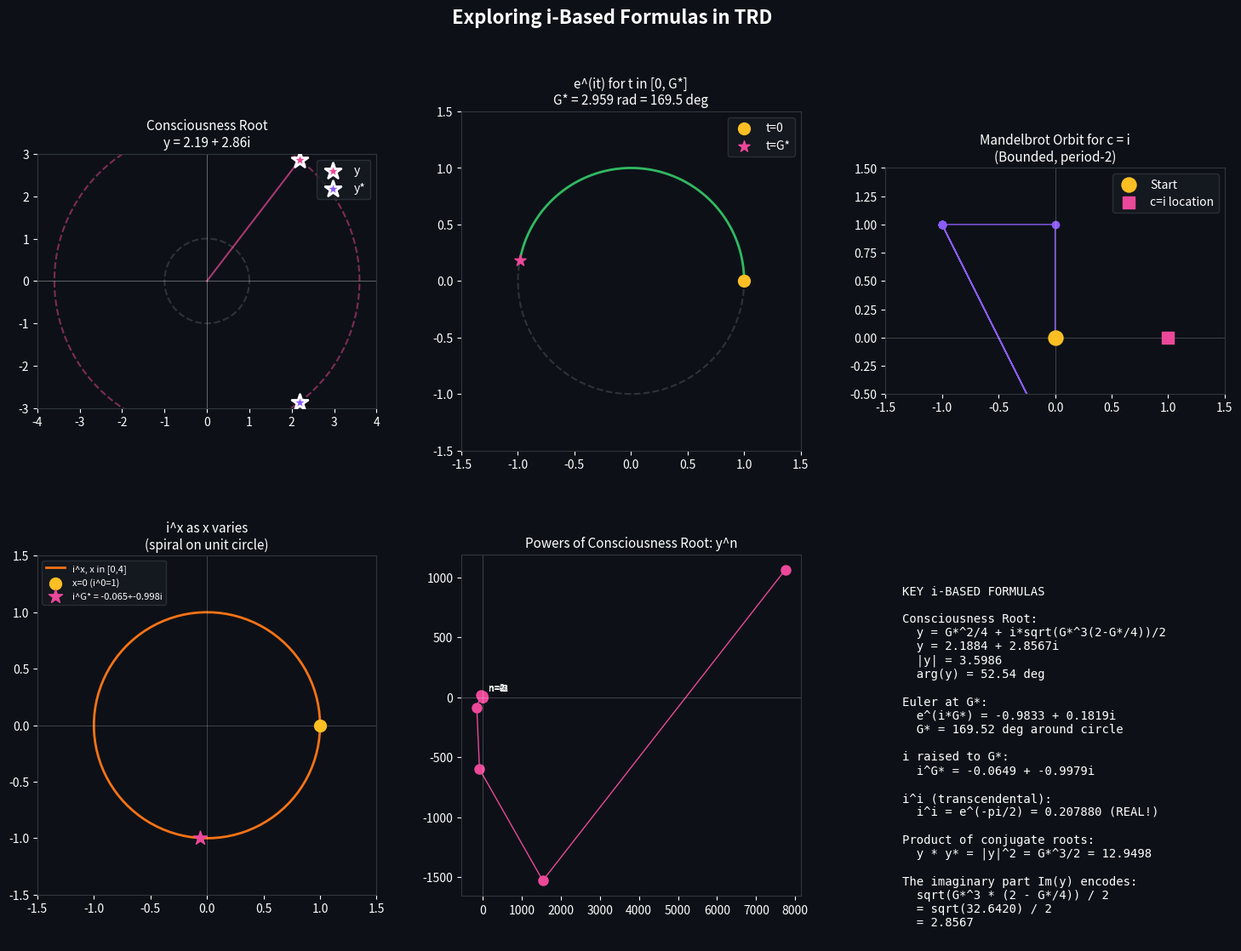

Recreate this plot in Python.
#!/usr/bin/env python3
"""
Exploring i-based (Imaginary) Formulas in the Lemniscate-Mandelbrot-TRD Connection

The imaginary unit i = sqrt(-1) appears throughout:
- Complex roots of the consciousness quadratic
- Euler's formula e^(i*theta)
- The Mandelbrot iteration z -> z^2 + c
- Fourier harmonics (complex exponentials)

Let's explore deeper i-based relationships.
"""

import numpy as np
from math import gamma
import matplotlib.pyplot as plt
from matplotlib.gridspec import GridSpec

# =============================================================================
# CONSTANTS
# =============================================================================

G_STAR = (np.sqrt(2) * gamma(0.25)**2) / (2 * np.pi)
PHI = (1 + np.sqrt(5)) / 2
ALPHA = 1/137.036
K_CRIT = 4 / G_STAR

# Consciousness roots
Y_RE = G_STAR**2 / 4
Y_IM = np.sqrt(G_STAR**3 * (2 - G_STAR/4)) / 2
Y_COMPLEX = Y_RE + 1j * Y_IM

# Lemniscate parameters
FREQS = np.array([1, 2, 4, 8, 16])
X_AMPS = np.array([1.0, 0.5, 0.5, 2/5, 1/16])
Y_AMPS = np.array([1.0, -0.5, 0.5, -7/20, 1/16])

def fourier_lemniscate(t):
    x = sum(X_AMPS[j] * np.cos(FREQS[j] * t) for j in range(5))
    y = sum(Y_AMPS[j] * np.sin(FREQS[j] * t) for j in range(5))
    return x, y

print("=" * 70)
print("EXPLORING i-BASED FORMULAS")
print("=" * 70)

# =============================================================================
# 1. EULER'S IDENTITY AND G*
# =============================================================================

print("\n" + "=" * 70)
print("1. EULER'S IDENTITY AND G*")
print("=" * 70)

# Euler's identity: e^(i*pi) + 1 = 0
euler = np.exp(1j * np.pi) + 1
print(f"\nEuler's identity: e^(i*pi) + 1 = {euler:.10f}")

# What about e^(i * G*)?
e_i_gstar = np.exp(1j * G_STAR)
print(f"\ne^(i * G*) = {e_i_gstar.real:.6f} + {e_i_gstar.imag:.6f}i")
print(f"  |e^(i*G*)| = {abs(e_i_gstar):.6f} (always 1)")
print(f"  arg(e^(i*G*)) = {np.degrees(np.angle(e_i_gstar)):.3f} degrees")
print(f"  G* in degrees = {np.degrees(G_STAR):.3f} degrees")

# G* radians corresponds to what fraction of a circle?
print(f"\nG* / (2*pi) = {G_STAR / (2*np.pi):.6f}")
print(f"  = {G_STAR / (2*np.pi) * 360:.3f} degrees around the circle")
print(f"  This is about {G_STAR / (2*np.pi) * 100:.1f}% of a full rotation")

# =============================================================================
# 2. THE CONSCIOUSNESS ROOT AS ROTATION
# =============================================================================

print("\n" + "=" * 70)
print("2. CONSCIOUSNESS ROOT AS ROTATION")
print("=" * 70)

print(f"\nConsciousness root: y = {Y_RE:.6f} + {Y_IM:.6f}i")
print(f"  |y| = {abs(Y_COMPLEX):.6f}")
print(f"  arg(y) = {np.degrees(np.angle(Y_COMPLEX)):.3f} degrees")

# Express in polar form
r = abs(Y_COMPLEX)
theta = np.angle(Y_COMPLEX)
print(f"\nPolar form: y = {r:.6f} * e^(i * {theta:.6f})")
print(f"          = {r:.6f} * e^(i * {np.degrees(theta):.3f} degrees)")

# What is theta in terms of pi?
print(f"\ntheta / pi = {theta / np.pi:.6f}")
print(f"  Close to pi/6 = {np.pi/6:.6f}? Diff: {abs(theta - np.pi/6):.6f}")
print(f"  Close to pi/5 = {np.pi/5:.6f}? Diff: {abs(theta - np.pi/5):.6f}")

# Check golden angle
golden_angle = 2*np.pi / PHI**2  # ~ 137.5 degrees
print(f"\nGolden angle = {np.degrees(golden_angle):.3f} degrees")
print(f"arg(y) = {np.degrees(theta):.3f} degrees")
print(f"Ratio: {np.degrees(theta) / np.degrees(golden_angle):.4f}")

# =============================================================================
# 3. i * G* AND THE LEMNISCATE
# =============================================================================

print("\n" + "=" * 70)
print("3. i * G* AND THE LEMNISCATE")
print("=" * 70)

# What if we evaluate the lemniscate at t = i*G*?
# The curve is defined for real t, but we can analytically continue

t_complex = 1j * G_STAR

# Compute using complex exponentials
# cos(z) = (e^iz + e^-iz)/2
# sin(z) = (e^iz - e^-iz)/(2i)

def complex_cos(z):
    return (np.exp(1j*z) + np.exp(-1j*z)) / 2

def complex_sin(z):
    return (np.exp(1j*z) - np.exp(-1j*z)) / (2j)

x_complex = sum(X_AMPS[j] * complex_cos(FREQS[j] * t_complex) for j in range(5))
y_complex = sum(Y_AMPS[j] * complex_sin(FREQS[j] * t_complex) for j in range(5))

print(f"\nLemniscate evaluated at t = i*G*:")
print(f"  x(i*G*) = {x_complex.real:.6f} + {x_complex.imag:.6f}i")
print(f"  y(i*G*) = {y_complex.real:.6f} + {y_complex.imag:.6f}i")

# The point in 4D (Re(x), Im(x), Re(y), Im(y))
print(f"\nAs a 4D point:")
print(f"  (Re(x), Im(x), Re(y), Im(y)) = ({x_complex.real:.4f}, {x_complex.imag:.4f}, {y_complex.real:.4f}, {y_complex.imag:.4f})")

# Distance from origin in 4D
dist_4d = np.sqrt(abs(x_complex)**2 + abs(y_complex)**2)
print(f"\n4D distance from origin: {dist_4d:.6f}")

# =============================================================================
# 4. THE GAUSSIAN INTEGER CONNECTION
# =============================================================================

print("\n" + "=" * 70)
print("4. GAUSSIAN INTEGERS AND G*")
print("=" * 70)

# Gaussian integers are a + bi where a, b are integers
# The norm is N(a+bi) = a^2 + b^2

# TRD framework integers: 3, 4, 7, 13
# Let's form Gaussian integers from them

print("\nGaussian integers from TRD framework:")
gauss_ints = [
    (3, 4, "3 + 4i"),
    (4, 3, "4 + 3i"),
    (7, 13, "7 + 13i"),
    (13, 7, "13 + 7i"),
    (3, 7, "3 + 7i"),
    (4, 13, "4 + 13i"),
]

for a, b, name in gauss_ints:
    z = a + b*1j
    norm = a**2 + b**2
    print(f"  {name}: |z|^2 = {norm}, |z| = {np.sqrt(norm):.4f}")

# 3 + 4i has norm 25 = 5^2 (Pythagorean triple!)
print(f"\n3 + 4i is special: |3+4i| = 5 exactly (Pythagorean triple)")

# Check if any Gaussian integer norm relates to G*
print(f"\nG*^2 = {G_STAR**2:.6f}")
print(f"|3+4i|^2 / G*^2 = 25 / {G_STAR**2:.4f} = {25 / G_STAR**2:.4f}")

# =============================================================================
# 5. COMPLEX ROOTS PRODUCT AND SUM
# =============================================================================

print("\n" + "=" * 70)
print("5. COMPLEX ROOTS: VIETA'S FORMULAS")
print("=" * 70)

y1 = Y_COMPLEX
y2 = Y_RE - 1j * Y_IM  # conjugate

print(f"\nConsciousness roots:")
print(f"  y1 = {y1.real:.6f} + {y1.imag:.6f}i")
print(f"  y2 = {y2.real:.6f} + {y2.imag:.6f}i (conjugate)")

sum_roots = y1 + y2
prod_roots = y1 * y2

print(f"\nVieta's formulas:")
print(f"  Sum: y1 + y2 = {sum_roots.real:.6f} + {sum_roots.imag:.6f}i")
print(f"       Expected: G*^2/2 = {G_STAR**2/2:.6f}")
print(f"       Match: {np.isclose(sum_roots.real, G_STAR**2/2)}")

print(f"\n  Product: y1 * y2 = {prod_roots.real:.6f} + {prod_roots.imag:.6f}i")
print(f"           Expected: G*^3/2 = {G_STAR**3/2:.6f}")
print(f"           Match: {np.isclose(prod_roots.real, G_STAR**3/2)}")

# The product is REAL even though roots are complex!
print(f"\n  The product of conjugate roots is ALWAYS real:")
print(f"  y1 * y2 = |y|^2 = {abs(y1)**2:.6f}")

# =============================================================================
# 6. i^i AND TRANSCENDENCE
# =============================================================================

print("\n" + "=" * 70)
print("6. i^i AND TRANSCENDENTAL CONNECTIONS")
print("=" * 70)

# i^i = e^(i * ln(i)) = e^(i * i*pi/2) = e^(-pi/2)
i_to_i = np.exp(-np.pi/2)
print(f"\ni^i = e^(-pi/2) = {i_to_i:.10f}")
print(f"  This is REAL! (a remarkable fact)")

# Connection to G*?
print(f"\nG* / i^i = {G_STAR / i_to_i:.6f}")
print(f"i^i * G* = {i_to_i * G_STAR:.6f}")

# Check other combinations
print(f"\n(i^i)^2 = e^(-pi) = {np.exp(-np.pi):.6f}")
print(f"G*^2 / e^pi = {G_STAR**2 / np.exp(np.pi):.6f}")

# =============================================================================
# 7. QUATERNION EXTENSION
# =============================================================================

print("\n" + "=" * 70)
print("7. QUATERNION EXTENSION (i, j, k)")
print("=" * 70)

print("""
Quaternions extend complex numbers with THREE imaginary units: i, j, k
where i^2 = j^2 = k^2 = ijk = -1

The consciousness root y = 2.188 + 2.860i lives in the complex plane (i only).
What if we extend to quaternions?
""")

# If we interpret the lemniscate as a quaternion curve
# x(t) + i*y(t) + j*0 + k*0

# A more interesting interpretation:
# Use the complex root to define a quaternion
# q = Re(y) + Im(y)*i + 0*j + 0*k
# or
# q = 0 + Re(y)*i + Im(y)*j + 0*k

print(f"Consciousness root as quaternion:")
print(f"  q1 = {Y_RE:.4f} + {Y_IM:.4f}i + 0j + 0k")
print(f"  |q1| = {abs(Y_COMPLEX):.4f}")

# In quaternion algebra, there's a notion of "conjugate"
# For q = a + bi + cj + dk, conjugate is q* = a - bi - cj - dk
# And |q|^2 = q * q*

print(f"\n  q1 * q1_conj = |q1|^2 = {abs(Y_COMPLEX)**2:.6f}")
print(f"  This equals G*^3/2 = {G_STAR**3/2:.6f} (by Vieta)")

# =============================================================================
# 8. THE GAMMA FUNCTION AT COMPLEX ARGUMENTS
# =============================================================================

print("\n" + "=" * 70)
print("8. GAMMA FUNCTION AT COMPLEX ARGUMENTS")
print("=" * 70)

# G* involves Gamma(1/4)
# What about Gamma at complex arguments?

from scipy.special import gamma as scipy_gamma

print(f"\nGamma(1/4) = {scipy_gamma(0.25):.10f}")
print(f"G* = sqrt(2) * Gamma(1/4)^2 / (2*pi) = {G_STAR:.10f}")

# Gamma at purely imaginary argument
gamma_i = scipy_gamma(1j)
print(f"\nGamma(i) = {gamma_i.real:.6f} + {gamma_i.imag:.6f}i")
print(f"|Gamma(i)| = {abs(gamma_i):.6f}")

# Gamma at consciousness root
gamma_y = scipy_gamma(Y_COMPLEX)
print(f"\nGamma(y) where y = consciousness root:")
print(f"  Gamma({Y_RE:.4f} + {Y_IM:.4f}i) = {gamma_y.real:.6f} + {gamma_y.imag:.6f}i")
print(f"  |Gamma(y)| = {abs(gamma_y):.6f}")

# =============================================================================
# 9. COMPLEX EXPONENTIAL OF CONSCIOUSNESS ROOT
# =============================================================================

print("\n" + "=" * 70)
print("9. e^y WHERE y IS THE CONSCIOUSNESS ROOT")
print("=" * 70)

e_y = np.exp(Y_COMPLEX)
print(f"\ne^y = e^({Y_RE:.4f} + {Y_IM:.4f}i)")
print(f"    = e^{Y_RE:.4f} * e^(i*{Y_IM:.4f})")
print(f"    = {np.exp(Y_RE):.4f} * (cos({Y_IM:.4f}) + i*sin({Y_IM:.4f}))")
print(f"    = {e_y.real:.6f} + {e_y.imag:.6f}i")
print(f"    |e^y| = e^Re(y) = {np.exp(Y_RE):.6f}")

# Check relationship to G*
print(f"\n|e^y| / G* = {np.exp(Y_RE) / G_STAR:.6f}")
print(f"ln(|e^y|) = Re(y) = G*^2/4 = {Y_RE:.6f}")

# =============================================================================
# 10. THE MANDELBROT CRITICAL POINT
# =============================================================================

print("\n" + "=" * 70)
print("10. MANDELBROT ITERATION AT i")
print("=" * 70)

# What happens if we iterate z -> z^2 + c starting from z=0
# but using c = i?

print("\nMandelbrot orbit for c = i:")
z = 0
c = 1j
for n in range(10):
    print(f"  z_{n} = {z.real:+.6f} {z.imag:+.6f}i")
    z = z*z + c

print(f"\n  The orbit oscillates! (period 2 after transient)")

# What about c = consciousness c-value?
c_cons = 1 / (0.5 * G_STAR)
print(f"\nMandelbrot orbit for c = c_consciousness = {c_cons:.4f}:")
z = 0
c = c_cons
for n in range(6):
    print(f"  z_{n} = {z.real:+.6f}")
    z = z*z + c
print(f"  -> ESCAPES (consciousness is outside M)")

# =============================================================================
# 11. FORMULA CANDIDATES
# =============================================================================

print("\n" + "=" * 70)
print("11. NEW i-BASED FORMULA CANDIDATES")
print("=" * 70)

# Let's search for interesting i-based formulas

formulas = [
    ("e^(i*G*)", np.exp(1j * G_STAR)),
    ("i^G*", 1j ** G_STAR),
    ("G*^i", G_STAR ** 1j),
    ("(1+i)^G*", (1+1j) ** G_STAR),
    ("e^(i*pi/G*)", np.exp(1j * np.pi / G_STAR)),
    ("y (consciousness)", Y_COMPLEX),
    ("y^2", Y_COMPLEX**2),
    ("1/y", 1/Y_COMPLEX),
    ("e^y", np.exp(Y_COMPLEX)),
    ("sqrt(y)", np.sqrt(Y_COMPLEX)),
    ("y * i", Y_COMPLEX * 1j),
    ("y / i", Y_COMPLEX / 1j),
    ("ln(y)", np.log(Y_COMPLEX)),
]

print(f"\nFormula exploration:")
print(f"{'Formula':<20} {'Value':<35} {'|z|':<12} {'arg(z)':<12}")
print("-" * 80)

for name, z in formulas:
    mag = abs(z)
    arg = np.degrees(np.angle(z))
    print(f"{name:<20} {z.real:+.6f} {z.imag:+.6f}i   {mag:<12.6f} {arg:<12.3f}")

# =============================================================================
# 12. THE KEY i-FORMULA: y = G*^2/4 + i*sqrt(G*^3(2-G*/4))/2
# =============================================================================

print("\n" + "=" * 70)
print("12. THE MASTER i-FORMULA")
print("=" * 70)

print(f"""
The consciousness root has the EXACT form:

    y = G*^2/4 + i * sqrt(G*^3 * (2 - G*/4)) / 2

Let's verify and explore this:
""")

# Verify
y_formula = G_STAR**2/4 + 1j * np.sqrt(G_STAR**3 * (2 - G_STAR/4)) / 2
print(f"Computed: y = {y_formula.real:.10f} + {y_formula.imag:.10f}i")
print(f"Expected: y = {Y_RE:.10f} + {Y_IM:.10f}i")
print(f"Match: {np.isclose(y_formula, Y_COMPLEX)}")

# The imaginary part involves sqrt(G*^3 * (2 - G*/4))
inner = G_STAR**3 * (2 - G_STAR/4)
print(f"\nInside the sqrt:")
print(f"  G*^3 * (2 - G*/4) = {inner:.6f}")
print(f"  = 2G*^3 - G*^4/4")
print(f"  = G*^3 * (8 - G*) / 4")
print(f"  = {G_STAR**3:.4f} * {(8 - G_STAR)/4:.4f}")

# The factor (2 - G*/4) is interesting
print(f"\n2 - G*/4 = {2 - G_STAR/4:.6f}")
print(f"  G* = 2.9587, so G*/4 = {G_STAR/4:.4f}")
print(f"  Since G* < 8, this is POSITIVE, giving REAL sqrt!")
print(f"  If G* > 8, we'd get PURE IMAGINARY sqrt!")

# =============================================================================
# 13. VISUALIZATION
# =============================================================================

def create_i_visualization():
    """Create visualization of i-based relationships"""

    fig = plt.figure(figsize=(18, 12), facecolor='#0d1117')
    gs = GridSpec(2, 3, figure=fig, hspace=0.3, wspace=0.25)

    # Panel 1: Consciousness root in complex plane
    ax1 = fig.add_subplot(gs[0, 0])
    ax1.set_facecolor('#0d1117')

    theta = np.linspace(0, 2*np.pi, 100)

    # Unit circle
    ax1.plot(np.cos(theta), np.sin(theta), '--', color='gray', alpha=0.3)

    # Circle through consciousness root
    r_y = abs(Y_COMPLEX)
    ax1.plot(r_y * np.cos(theta), r_y * np.sin(theta), '--', color='#EC4899', alpha=0.5)

    # Plot root and conjugate
    ax1.scatter([Y_RE], [Y_IM], color='#EC4899', s=200, zorder=10, marker='*',
                edgecolor='white', linewidth=2, label='y')
    ax1.scatter([Y_RE], [-Y_IM], color='#8B5CF6', s=200, zorder=10, marker='*',
                edgecolor='white', linewidth=2, label='y*')

    # Line to origin
    ax1.plot([0, Y_RE], [0, Y_IM], '-', color='#EC4899', alpha=0.7)

    # Axes
    ax1.axhline(y=0, color='white', linewidth=0.5, alpha=0.5)
    ax1.axvline(x=0, color='white', linewidth=0.5, alpha=0.5)

    ax1.set_xlim(-4, 4)
    ax1.set_ylim(-3, 3)
    ax1.set_aspect('equal')
    ax1.set_title(f'Consciousness Root\ny = {Y_RE:.2f} + {Y_IM:.2f}i', color='white', fontsize=11)
    ax1.legend(loc='upper right', facecolor='#161b22', edgecolor='#30363d', labelcolor='white')
    ax1.tick_params(colors='white')
    for spine in ax1.spines.values():
        spine.set_color('#30363d')

    # Panel 2: e^(i*t) for t from 0 to G*
    ax2 = fig.add_subplot(gs[0, 1])
    ax2.set_facecolor('#0d1117')

    t_vals = np.linspace(0, G_STAR, 100)
    e_it = np.exp(1j * t_vals)

    ax2.plot(e_it.real, e_it.imag, color='#22C55E', linewidth=2)
    ax2.scatter([1], [0], color='#fbbf24', s=100, zorder=10, marker='o', label='t=0')
    ax2.scatter([e_it[-1].real], [e_it[-1].imag], color='#EC4899', s=100, zorder=10,
                marker='*', label=f't=G*')

    # Full circle for reference
    ax2.plot(np.cos(theta), np.sin(theta), '--', color='gray', alpha=0.3)

    ax2.set_xlim(-1.5, 1.5)
    ax2.set_ylim(-1.5, 1.5)
    ax2.set_aspect('equal')
    ax2.set_title(f'e^(it) for t in [0, G*]\nG* = {G_STAR:.3f} rad = {np.degrees(G_STAR):.1f} deg',
                  color='white', fontsize=11)
    ax2.legend(loc='upper right', facecolor='#161b22', edgecolor='#30363d', labelcolor='white')
    ax2.tick_params(colors='white')
    for spine in ax2.spines.values():
        spine.set_color('#30363d')

    # Panel 3: Mandelbrot orbit at c = i
    ax3 = fig.add_subplot(gs[0, 2])
    ax3.set_facecolor('#0d1117')

    z_orbit = [0]
    z = 0
    c = 1j
    for _ in range(20):
        z = z*z + c
        z_orbit.append(z)

    z_orbit = np.array(z_orbit)
    ax3.plot(z_orbit.real, z_orbit.imag, 'o-', color='#8B5CF6', markersize=6, linewidth=1)
    ax3.scatter([0], [0], color='#fbbf24', s=150, zorder=10, marker='o', label='Start')
    ax3.scatter([1], [0], color='#EC4899', s=100, zorder=10, marker='s', label='c=i location')

    ax3.axhline(y=0, color='white', linewidth=0.5, alpha=0.3)
    ax3.axvline(x=0, color='white', linewidth=0.5, alpha=0.3)

    ax3.set_xlim(-1.5, 1.5)
    ax3.set_ylim(-0.5, 1.5)
    ax3.set_aspect('equal')
    ax3.set_title('Mandelbrot Orbit for c = i\n(Bounded, period-2)', color='white', fontsize=11)
    ax3.legend(loc='upper right', facecolor='#161b22', edgecolor='#30363d', labelcolor='white')
    ax3.tick_params(colors='white')
    for spine in ax3.spines.values():
        spine.set_color('#30363d')

    # Panel 4: i^G* in complex plane
    ax4 = fig.add_subplot(gs[1, 0])
    ax4.set_facecolor('#0d1117')

    # i^x for x from 0 to 4
    x_vals = np.linspace(0, 4, 100)
    i_to_x = np.array([1j ** x for x in x_vals])

    ax4.plot(i_to_x.real, i_to_x.imag, color='#F97316', linewidth=2, label='i^x, x in [0,4]')
    ax4.scatter([1], [0], color='#fbbf24', s=100, zorder=10, marker='o', label='x=0 (i^0=1)')

    # Mark i^G*
    i_gstar = 1j ** G_STAR
    ax4.scatter([i_gstar.real], [i_gstar.imag], color='#EC4899', s=150, zorder=10,
                marker='*', label=f'i^G* = {i_gstar.real:.3f}+{i_gstar.imag:.3f}i')

    ax4.axhline(y=0, color='white', linewidth=0.5, alpha=0.3)
    ax4.axvline(x=0, color='white', linewidth=0.5, alpha=0.3)

    ax4.set_xlim(-1.5, 1.5)
    ax4.set_ylim(-1.5, 1.5)
    ax4.set_aspect('equal')
    ax4.set_title('i^x as x varies\n(spiral on unit circle)', color='white', fontsize=11)
    ax4.legend(loc='upper left', facecolor='#161b22', edgecolor='#30363d', labelcolor='white', fontsize=8)
    ax4.tick_params(colors='white')
    for spine in ax4.spines.values():
        spine.set_color('#30363d')

    # Panel 5: y^n for consciousness root
    ax5 = fig.add_subplot(gs[1, 1])
    ax5.set_facecolor('#0d1117')

    powers = range(-3, 8)
    y_powers = [Y_COMPLEX ** n for n in powers]

    ax5.plot([z.real for z in y_powers], [z.imag for z in y_powers], 'o-',
             color='#EC4899', markersize=8, linewidth=1)

    for n, z in zip(powers, y_powers):
        if abs(z) < 20:
            ax5.annotate(f'n={n}', (z.real, z.imag), textcoords='offset points',
                        xytext=(5, 5), color='white', fontsize=8)

    ax5.axhline(y=0, color='white', linewidth=0.5, alpha=0.3)
    ax5.axvline(x=0, color='white', linewidth=0.5, alpha=0.3)

    ax5.set_title('Powers of Consciousness Root: y^n', color='white', fontsize=11)
    ax5.tick_params(colors='white')
    for spine in ax5.spines.values():
        spine.set_color('#30363d')

    # Panel 6: Summary text
    ax6 = fig.add_subplot(gs[1, 2])
    ax6.set_facecolor('#0d1117')
    ax6.axis('off')

    summary = f"""
KEY i-BASED FORMULAS

Consciousness Root:
  y = G*^2/4 + i*sqrt(G*^3(2-G*/4))/2
  y = {Y_RE:.4f} + {Y_IM:.4f}i
  |y| = {abs(Y_COMPLEX):.4f}
  arg(y) = {np.degrees(np.angle(Y_COMPLEX)):.2f} deg

Euler at G*:
  e^(i*G*) = {np.exp(1j*G_STAR).real:.4f} + {np.exp(1j*G_STAR).imag:.4f}i
  G* = {np.degrees(G_STAR):.2f} deg around circle

i raised to G*:
  i^G* = {(1j**G_STAR).real:.4f} + {(1j**G_STAR).imag:.4f}i

i^i (transcendental):
  i^i = e^(-pi/2) = {np.exp(-np.pi/2):.6f} (REAL!)

Product of conjugate roots:
  y * y* = |y|^2 = G*^3/2 = {G_STAR**3/2:.4f}

The imaginary part Im(y) encodes:
  sqrt(G*^3 * (2 - G*/4)) / 2
  = sqrt({G_STAR**3 * (2 - G_STAR/4):.4f}) / 2
  = {Y_IM:.4f}
"""

    ax6.text(0.05, 0.95, summary, transform=ax6.transAxes, fontsize=10,
             color='white', fontfamily='monospace', verticalalignment='top')

    fig.suptitle('Exploring i-Based Formulas in TRD', fontsize=16,
                 color='white', fontweight='bold', y=0.98)

    plt.savefig('i_based_formulas.png', dpi=150, facecolor='#0d1117',
                edgecolor='none', bbox_inches='tight', pad_inches=0.3)
    print("\nSaved: i_based_formulas.png")

    return fig

# =============================================================================
# MAIN
# =============================================================================

if __name__ == "__main__":
    fig = create_i_visualization()

    print("\n" + "=" * 70)
    print("SUMMARY: KEY i-BASED FORMULAS")
    print("=" * 70)
    print(f"""
1. CONSCIOUSNESS ROOT (exact):
   y = G*^2/4 + i * sqrt(G*^3 * (2 - G*/4)) / 2

2. EULER AT G*:
   e^(i*G*) traces {G_STAR/(2*np.pi)*100:.1f}% around unit circle

3. TRANSCENDENTAL:
   i^i = e^(-pi/2) = {np.exp(-np.pi/2):.6f} (remarkably REAL!)

4. VIETA FOR COMPLEX:
   y * y* = |y|^2 = G*^3/2 (product of conjugates is REAL)
   y + y* = 2*Re(y) = G*^2/2 (sum of conjugates is REAL)

5. THE KEY CONSTRAINT:
   G* < 4 ensures Im(y) is REAL (positive under sqrt)
   If G* > 4, consciousness would be "double imaginary"!
""")

    plt.show()
